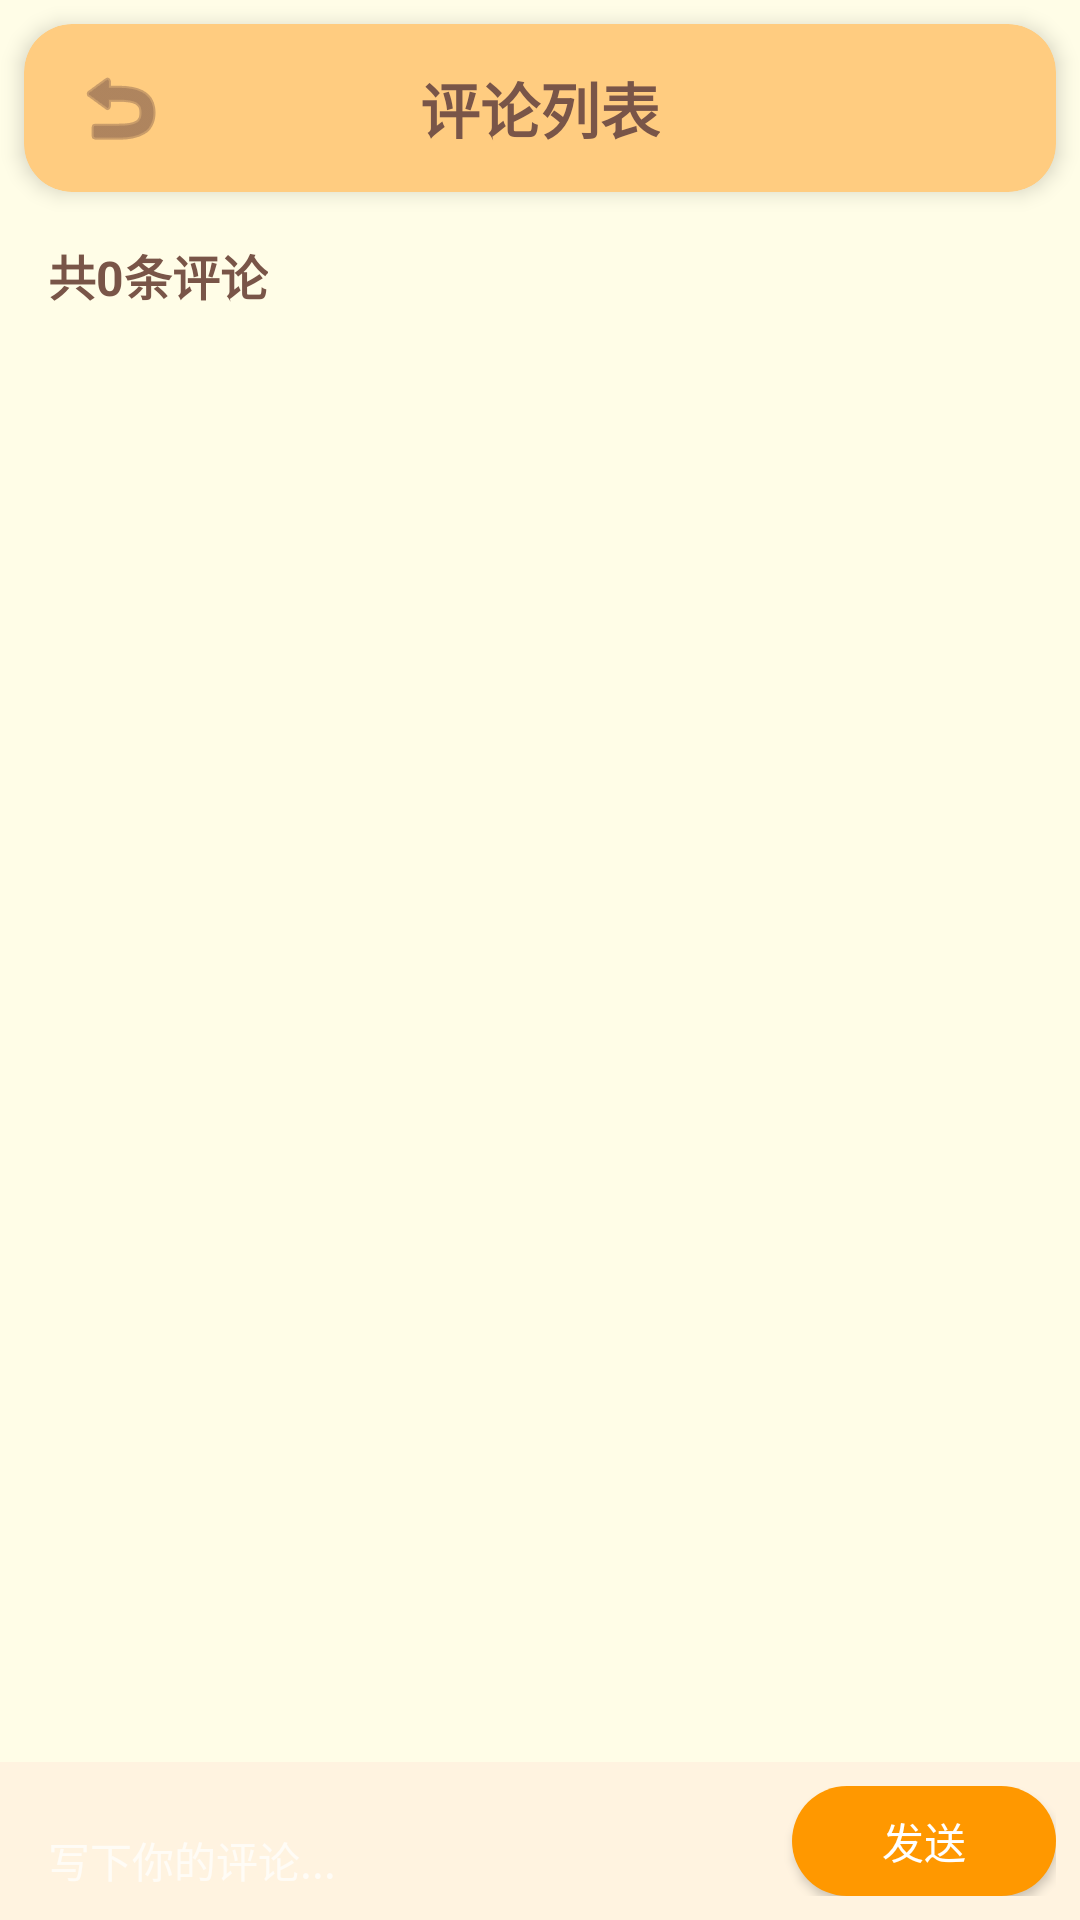

Reconstruct the res/layout file that produces this screen, plus the resources it refers to.
<!-- AndroidManifest.xml: application theme Theme.AppCompat.NoActionBar -->
<!-- res/layout/activity_comment.xml -->
<?xml version="1.0" encoding="utf-8"?>
<androidx.constraintlayout.widget.ConstraintLayout xmlns:android="http://schemas.android.com/apk/res/android"
    xmlns:app="http://schemas.android.com/apk/res-auto"
    android:layout_width="match_parent"
    android:layout_height="match_parent"
    android:background="#FFFDE7">

    
    <androidx.cardview.widget.CardView
        android:id="@+id/title_bar"
        android:layout_width="match_parent"
        android:layout_height="56dp"
        android:layout_marginStart="8dp"
        android:layout_marginTop="8dp"
        android:layout_marginEnd="8dp"
        app:cardBackgroundColor="#FFCC80"
        app:cardCornerRadius="16dp"
        app:cardElevation="4dp"
        app:layout_constraintTop_toTopOf="parent">

        <androidx.constraintlayout.widget.ConstraintLayout
            android:layout_width="match_parent"
            android:layout_height="match_parent">

            <ImageButton
                android:id="@+id/btn_back"
                android:layout_width="48dp"
                android:layout_height="48dp"
                android:layout_marginStart="8dp"
                android:background="?attr/selectableItemBackgroundBorderless"
                android:src="@android:drawable/ic_menu_revert"
                app:layout_constraintBottom_toBottomOf="parent"
                app:layout_constraintStart_toStartOf="parent"
                app:layout_constraintTop_toTopOf="parent"
                app:tint="#795548" />

            <TextView
                android:id="@+id/title_text"
                android:layout_width="wrap_content"
                android:layout_height="wrap_content"
                android:text="评论列表"
                android:textColor="#795548"
                android:textSize="20sp"
                android:textStyle="bold"
                app:layout_constraintBottom_toBottomOf="parent"
                app:layout_constraintEnd_toEndOf="parent"
                app:layout_constraintStart_toStartOf="parent"
                app:layout_constraintTop_toTopOf="parent" />

        </androidx.constraintlayout.widget.ConstraintLayout>
    </androidx.cardview.widget.CardView>

    
    <TextView
        android:id="@+id/comment_count"
        android:layout_width="wrap_content"
        android:layout_height="wrap_content"
        android:layout_marginStart="16dp"
        android:layout_marginTop="16dp"
        android:text="共0条评论"
        android:textColor="#795548"
        android:textSize="16sp"
        android:textStyle="bold"
        app:layout_constraintStart_toStartOf="parent"
        app:layout_constraintTop_toBottomOf="@+id/title_bar" />

    
    <androidx.recyclerview.widget.RecyclerView
        android:id="@+id/comment_list"
        android:layout_width="match_parent"
        android:layout_height="0dp"
        android:layout_marginTop="8dp"
        app:layout_constraintBottom_toTopOf="@+id/comment_input_layout"
        app:layout_constraintTop_toBottomOf="@+id/comment_count" />

    
    <ProgressBar
        android:id="@+id/progress_bar"
        android:layout_width="wrap_content"
        android:layout_height="wrap_content"
        android:visibility="gone"
        app:layout_constraintBottom_toBottomOf="parent"
        app:layout_constraintEnd_toEndOf="parent"
        app:layout_constraintStart_toStartOf="parent"
        app:layout_constraintTop_toTopOf="parent" />

    
    <LinearLayout
        android:id="@+id/empty_state"
        android:layout_width="wrap_content"
        android:layout_height="wrap_content"
        android:gravity="center"
        android:orientation="vertical"
        android:visibility="gone"
        app:layout_constraintBottom_toBottomOf="parent"
        app:layout_constraintEnd_toEndOf="parent"
        app:layout_constraintStart_toStartOf="parent"
        app:layout_constraintTop_toTopOf="parent">

        <ImageView
            android:layout_width="120dp"
            android:layout_height="120dp"
            android:alpha="0.3"
            android:src="@android:drawable/ic_menu_edit" />

        <TextView
            android:id="@+id/empty_message"
            android:layout_width="wrap_content"
            android:layout_height="wrap_content"
            android:layout_marginTop="16dp"
            android:text="暂无评论，快来发表第一条评论吧"
            android:textColor="#795548"
            android:textSize="16sp" />

    </LinearLayout>

    
    <LinearLayout
        android:id="@+id/comment_input_layout"
        android:layout_width="match_parent"
        android:layout_height="wrap_content"
        android:background="#FFF3E0"
        android:orientation="horizontal"
        android:padding="8dp"
        app:layout_constraintBottom_toBottomOf="parent">

        <EditText
            android:id="@+id/comment_input"
            android:layout_width="0dp"
            android:layout_height="wrap_content"
            android:layout_weight="1"
            android:background="@drawable/edit_text_background"
            android:hint="写下你的评论..."
            android:inputType="textMultiLine"
            android:maxLines="3"
            android:padding="8dp"
            android:textSize="14sp" />

        <Button
            android:id="@+id/btn_submit"
            android:layout_width="wrap_content"
            android:layout_height="match_parent"
            android:layout_marginStart="8dp"
            android:background="@drawable/rounded_button_orange"
            android:text="发送"
            android:textColor="#FFFFFF" />

    </LinearLayout>

</androidx.constraintlayout.widget.ConstraintLayout>
<!-- resources referenced by this layout -->
<resources>
  <!-- drawable rounded_button_orange (drawable) -->
  <?xml version="1.0" encoding="utf-8"?>
  <shape xmlns:android="http://schemas.android.com/apk/res/android"
      android:shape="rectangle">
      <solid android:color="#FF9800" />
      <corners android:radius="20dp" />
  </shape>
</resources>
